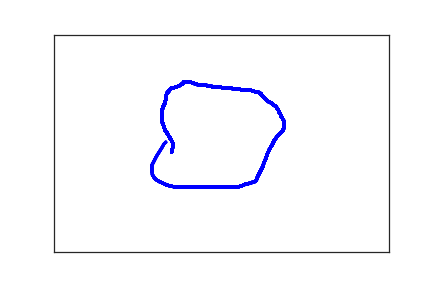

The data file committed next to this chart (first rows):
1.760000000000000000e+02, 2.700000000000000000e+02, 0.000000000000000000e+00, 1.000000000000000000e+00
1.770000000000000000e+02, 2.610000000000000000e+02, 2.700000000000000000e+01, 1.000000000000000000e+00
1.770000000000000000e+02, 2.550000000000000000e+02, 4.100000000000000000e+01, 1.000000000000000000e+00
1.770000000000000000e+02, 2.480000000000000000e+02, 5.700000000000000000e+01, 1.000000000000000000e+00
1.750000000000000000e+02, 2.420000000000000000e+02, 7.700000000000000000e+01, 1.000000000000000000e+00
1.720000000000000000e+02, 2.350000000000000000e+02, 9.100000000000000000e+01, 1.000000000000000000e+00
1.690000000000000000e+02, 2.270000000000000000e+02, 1.110000000000000000e+02, 1.000000000000000000e+00
1.660000000000000000e+02, 2.200000000000000000e+02, 1.320000000000000000e+02, 1.000000000000000000e+00
1.640000000000000000e+02, 2.110000000000000000e+02, 1.440000000000000000e+02, 1.000000000000000000e+00
1.620000000000000000e+02, 2.030000000000000000e+02, 1.580000000000000000e+02, 1.000000000000000000e+00
1.610000000000000000e+02, 1.960000000000000000e+02, 1.810000000000000000e+02, 1.000000000000000000e+00
1.610000000000000000e+02, 1.870000000000000000e+02, 1.920000000000000000e+02, 1.000000000000000000e+00
1.610000000000000000e+02, 1.760000000000000000e+02, 2.090000000000000000e+02, 1.000000000000000000e+00
1.630000000000000000e+02, 1.660000000000000000e+02, 2.340000000000000000e+02, 1.000000000000000000e+00
1.660000000000000000e+02, 1.560000000000000000e+02, 2.500000000000000000e+02, 1.000000000000000000e+00
1.670000000000000000e+02, 1.490000000000000000e+02, 2.650000000000000000e+02, 1.000000000000000000e+00
1.680000000000000000e+02, 1.440000000000000000e+02, 2.770000000000000000e+02, 1.000000000000000000e+00
1.680000000000000000e+02, 1.420000000000000000e+02, 2.920000000000000000e+02, 1.000000000000000000e+00
1.680000000000000000e+02, 1.390000000000000000e+02, 3.110000000000000000e+02, 1.000000000000000000e+00
1.680000000000000000e+02, 1.370000000000000000e+02, 3.290000000000000000e+02, 1.000000000000000000e+00
1.690000000000000000e+02, 1.340000000000000000e+02, 3.420000000000000000e+02, 1.000000000000000000e+00
1.710000000000000000e+02, 1.310000000000000000e+02, 3.580000000000000000e+02, 1.000000000000000000e+00
1.720000000000000000e+02, 1.290000000000000000e+02, 3.790000000000000000e+02, 1.000000000000000000e+00
1.730000000000000000e+02, 1.260000000000000000e+02, 3.910000000000000000e+02, 1.000000000000000000e+00
1.740000000000000000e+02, 1.250000000000000000e+02, 4.060000000000000000e+02, 1.000000000000000000e+00
1.750000000000000000e+02, 1.240000000000000000e+02, 4.320000000000000000e+02, 1.000000000000000000e+00
1.750000000000000000e+02, 1.230000000000000000e+02, 4.530000000000000000e+02, 1.000000000000000000e+00
1.760000000000000000e+02, 1.220000000000000000e+02, 4.640000000000000000e+02, 1.000000000000000000e+00
1.780000000000000000e+02, 1.220000000000000000e+02, 4.910000000000000000e+02, 1.000000000000000000e+00
1.800000000000000000e+02, 1.220000000000000000e+02, 5.110000000000000000e+02, 1.000000000000000000e+00
1.810000000000000000e+02, 1.210000000000000000e+02, 5.240000000000000000e+02, 1.000000000000000000e+00
1.830000000000000000e+02, 1.200000000000000000e+02, 5.400000000000000000e+02, 1.000000000000000000e+00
1.850000000000000000e+02, 1.190000000000000000e+02, 5.610000000000000000e+02, 1.000000000000000000e+00
1.880000000000000000e+02, 1.170000000000000000e+02, 5.840000000000000000e+02, 1.000000000000000000e+00
1.910000000000000000e+02, 1.140000000000000000e+02, 5.940000000000000000e+02, 1.000000000000000000e+00
1.930000000000000000e+02, 1.110000000000000000e+02, 6.060000000000000000e+02, 1.000000000000000000e+00
1.940000000000000000e+02, 1.100000000000000000e+02, 6.280000000000000000e+02, 1.000000000000000000e+00
1.940000000000000000e+02, 1.090000000000000000e+02, 6.430000000000000000e+02, 1.000000000000000000e+00
1.950000000000000000e+02, 1.090000000000000000e+02, 6.620000000000000000e+02, 1.000000000000000000e+00
1.960000000000000000e+02, 1.090000000000000000e+02, 6.900000000000000000e+02, 1.000000000000000000e+00
1.970000000000000000e+02, 1.090000000000000000e+02, 7.090000000000000000e+02, 1.000000000000000000e+00
1.990000000000000000e+02, 1.090000000000000000e+02, 7.300000000000000000e+02, 1.000000000000000000e+00
2.010000000000000000e+02, 1.100000000000000000e+02, 7.470000000000000000e+02, 1.000000000000000000e+00
2.030000000000000000e+02, 1.100000000000000000e+02, 7.610000000000000000e+02, 1.000000000000000000e+00
2.050000000000000000e+02, 1.100000000000000000e+02, 7.740000000000000000e+02, 1.000000000000000000e+00
2.070000000000000000e+02, 1.110000000000000000e+02, 7.960000000000000000e+02, 1.000000000000000000e+00
2.080000000000000000e+02, 1.120000000000000000e+02, 8.290000000000000000e+02, 1.000000000000000000e+00
2.090000000000000000e+02, 1.120000000000000000e+02, 8.490000000000000000e+02, 1.000000000000000000e+00
2.100000000000000000e+02, 1.130000000000000000e+02, 8.960000000000000000e+02, 1.000000000000000000e+00
2.110000000000000000e+02, 1.130000000000000000e+02, 9.090000000000000000e+02, 1.000000000000000000e+00
2.120000000000000000e+02, 1.140000000000000000e+02, 9.280000000000000000e+02, 1.000000000000000000e+00
2.140000000000000000e+02, 1.150000000000000000e+02, 9.430000000000000000e+02, 1.000000000000000000e+00
2.160000000000000000e+02, 1.150000000000000000e+02, 9.580000000000000000e+02, 1.000000000000000000e+00
2.190000000000000000e+02, 1.160000000000000000e+02, 9.770000000000000000e+02, 1.000000000000000000e+00
2.220000000000000000e+02, 1.160000000000000000e+02, 1.001000000000000000e+03, 1.000000000000000000e+00
2.250000000000000000e+02, 1.170000000000000000e+02, 1.018000000000000000e+03, 1.000000000000000000e+00
2.280000000000000000e+02, 1.170000000000000000e+02, 1.033000000000000000e+03, 1.000000000000000000e+00
2.300000000000000000e+02, 1.180000000000000000e+02, 1.045000000000000000e+03, 1.000000000000000000e+00
2.330000000000000000e+02, 1.190000000000000000e+02, 1.060000000000000000e+03, 1.000000000000000000e+00
2.350000000000000000e+02, 1.190000000000000000e+02, 1.078000000000000000e+03, 1.000000000000000000e+00
2.370000000000000000e+02, 1.200000000000000000e+02, 1.095000000000000000e+03, 1.000000000000000000e+00
... 139 more rows
